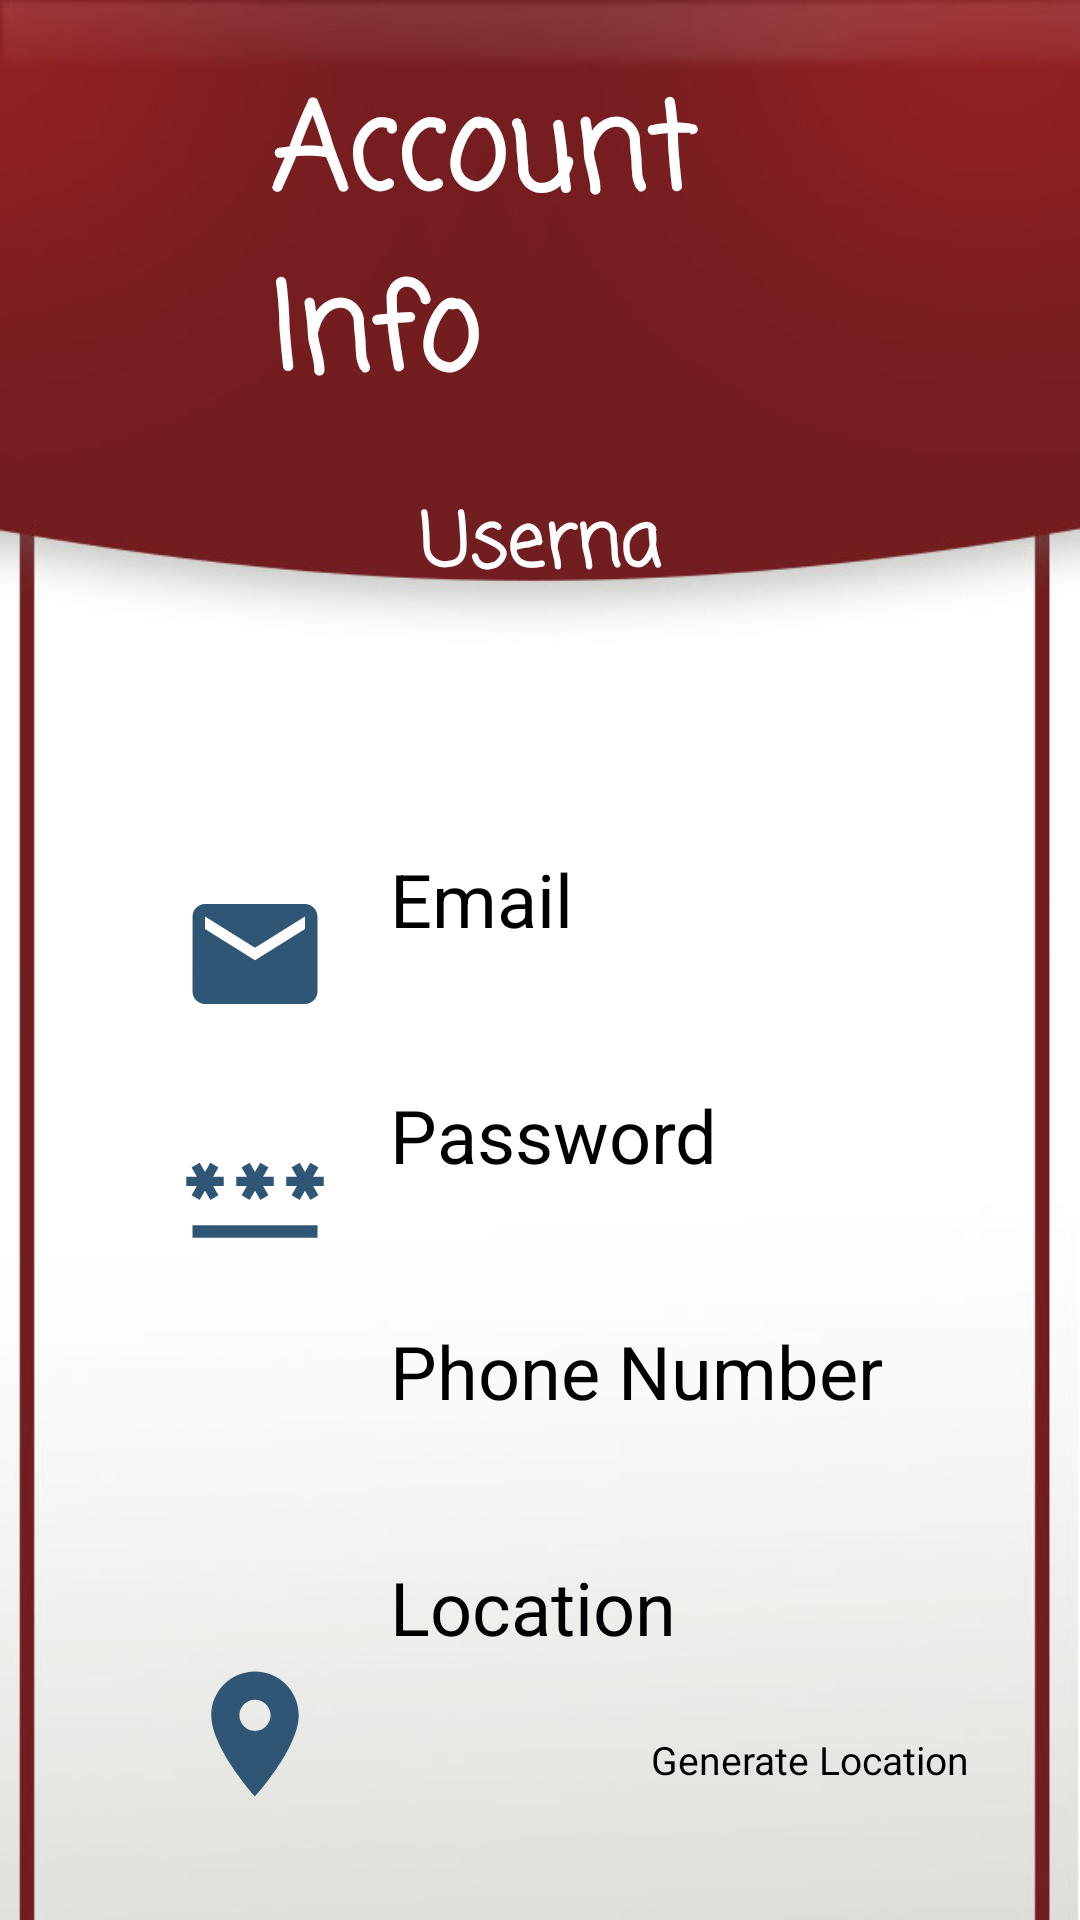

Write the Android layout XML for this screen, with the resource values it uses.
<!-- AndroidManifest.xml: application theme Theme.AndroidProject -->
<!-- res/layout/activity_profile.xml -->
<?xml version="1.0" encoding="utf-8"?>
<RelativeLayout xmlns:android="http://schemas.android.com/apk/res/android"
    android:layout_width="match_parent"
    xmlns:app="http://schemas.android.com/apk/res-auto"
    xmlns:tools="http://schemas.android.com/tools"
    android:layout_height="match_parent"
    android:gravity="center"
    android:background="@drawable/background"
    tools:context=".UserSide.ProfileActivity"
    >

    
    
    
    
    
    
    

    
    
    
    

    

    <TextView
        android:id="@+id/txtInfo"
        android:layout_width="313dp"
        android:layout_height="wrap_content"
        android:layout_alignParentStart="true"
        android:layout_alignParentTop="true"
        android:layout_alignParentEnd="true"
        android:layout_marginStart="90dp"
        android:layout_marginEnd="56dp"
        android:layout_marginBottom="20dp"
        android:fontFamily="casual"
        android:text="Account Info"
        android:textColor="#ffffff"
        android:textSize="40sp"
        android:textStyle="bold"
        app:layout_constraintBottom_toBottomOf="parent"
        app:layout_constraintEnd_toEndOf="parent"
        app:layout_constraintStart_toStartOf="parent"
        app:layout_constraintTop_toTopOf="parent" />


    <TextView
        android:id="@+id/username"
        style="@style/TextAppearance.AppCompat.SearchResult.Subtitle"
        android:layout_width="wrap_content"
        android:layout_height="wrap_content"
        android:layout_below="@id/txtInfo"
        android:layout_alignParentStart="true"
        android:layout_alignParentEnd="true"
        android:layout_marginStart="130dp"
        android:layout_marginEnd="130dp"
        android:layout_marginBottom="40dp"
        android:gravity="center"
        android:textColor="@color/white"
        android:fontFamily="casual"
        android:textStyle="bold"
        android:text="Username"
        android:textSize="12pt" />


    
    
    
    
    
    

    
    
    
    
    
    
    
    
    
    
    





    <ImageView
        android:id="@+id/iconemail"
        android:layout_width="50dp"
        android:layout_height="80dp"
        android:src="@drawable/email"
        android:layout_marginStart="60dp"
        android:layout_below="@+id/username"/>

    <TextView
        android:layout_below="@+id/username"
        android:id="@+id/txtemail"
        android:layout_toRightOf="@id/iconemail"
        android:layout_width="wrap_content"
        android:layout_height="wrap_content"
        android:textSize="12pt"
        android:text="Email"
        android:layout_marginLeft="20dp"
        android:layout_marginTop="5dp"
        style="@style/TextAppearance.AppCompat.Title"
        />

    <TextView
        android:id="@+id/email"
        android:layout_below="@id/txtemail"
        android:layout_toRightOf="@id/iconemail"
        android:layout_width="wrap_content"
        android:layout_height="wrap_content"
        android:textSize="9pt"
        android:layout_marginLeft="20dp"
        style="@style/TextAppearance.AppCompat.SearchResult.Subtitle"
        />

    <View
        android:layout_width="match_parent"
        android:layout_height="3dp"
        android:layout_marginStart="40dp"
        android:layout_marginEnd="40dp"
        android:layout_below="@+id/email"
        android:layout_marginTop="10dp"
        android:background="@color/underline"
        />

    <ImageView
        android:id="@+id/icondate"
        android:layout_width="50dp"
        android:layout_height="80dp"
        android:layout_marginStart="60dp"
        android:src="@drawable/password"
        android:layout_below="@+id/iconemail"/>

    <TextView
        android:layout_below="@+id/email"
        android:id="@+id/txtdate"
        android:layout_toRightOf="@id/icondate"
        android:layout_width="wrap_content"
        android:layout_height="wrap_content"
        android:textSize="12pt"
        android:text="Password"
        android:layout_marginLeft="20dp"
        android:layout_marginTop="20dp"
        style="@style/TextAppearance.AppCompat.Title"
        />

    <TextView
        android:id="@+id/password"
        android:layout_below="@id/txtdate"
        android:layout_toRightOf="@id/icondate"
        android:layout_width="wrap_content"
        android:layout_height="wrap_content"
        android:textSize="9pt"
        android:layout_marginLeft="20dp"
        style="@style/TextAppearance.AppCompat.SearchResult.Subtitle"
        />

    <View
        android:layout_width="match_parent"
        android:layout_height="3dp"
        android:layout_marginStart="40dp"
        android:layout_marginEnd="40dp"
        android:layout_below="@+id/password"
        android:layout_marginTop="10dp"
        android:background="@color/underline"
        />

    <ImageView
        android:id="@+id/icongender"
        android:layout_width="50dp"
        android:layout_height="80dp"
        android:layout_marginStart="60dp"
        android:src="@drawable/phone"
        android:layout_marginTop="10dp"
        android:layout_below="@+id/icondate"/>

    <TextView
        android:layout_below="@+id/password"
        android:id="@+id/txtgender"
        android:layout_toRightOf="@id/icongender"
        android:layout_width="wrap_content"
        android:layout_height="wrap_content"
        android:textSize="12pt"
        android:text="Phone Number"
        android:layout_marginLeft="20dp"
        android:layout_marginTop="20dp"
        style="@style/TextAppearance.AppCompat.Title"
        />

    <TextView
        android:id="@+id/phoneNumber"
        android:layout_below="@id/txtgender"
        android:layout_toRightOf="@id/icongender"
        android:layout_width="wrap_content"
        android:layout_height="wrap_content"
        android:textSize="9pt"
        android:layout_marginLeft="20dp"
        style="@style/TextAppearance.AppCompat.SearchResult.Subtitle"
        />

    <View
        android:layout_width="match_parent"
        android:layout_height="3dp"
        android:layout_marginStart="40dp"
        android:layout_marginEnd="40dp"
        android:layout_below="@+id/phoneNumber"
        android:layout_marginTop="10dp"
        android:background="@color/underline"
        />

    <ImageView
        android:id="@+id/iconpassword"
        android:layout_width="50dp"
        android:layout_height="80dp"
        android:layout_marginStart="60dp"
        android:layout_marginTop="10dp"
        android:src="@drawable/place"
        android:layout_below="@+id/icongender"/>

    <TextView
        android:layout_below="@+id/phoneNumber"
        android:id="@+id/txtpassword"
        android:layout_toRightOf="@id/iconpassword"
        android:layout_width="wrap_content"
        android:layout_height="wrap_content"
        android:textSize="12pt"
        android:text="Location"
        android:layout_marginLeft="20dp"
        android:layout_marginTop="20dp"
        style="@style/TextAppearance.AppCompat.Title"
        />

    <TextView
        android:id="@+id/location"
        android:layout_below="@id/txtpassword"
        android:layout_toRightOf="@id/iconpassword"
        android:layout_width="wrap_content"
        android:layout_height="wrap_content"
        android:textSize="9pt"
        android:layout_marginLeft="20dp"
        style="@style/TextAppearance.AppCompat.SearchResult.Subtitle"
        />

    <Button
        android:id="@+id/btnGenerateLocation"
        android:layout_width="140dp"
        android:layout_height="wrap_content"
        android:layout_below="@+id/location"
        android:gravity="center"
        android:layout_marginLeft="200dp"
        android:backgroundTint="#902121"
        android:text="Generate Location"
        android:textSize="13dp" />



</RelativeLayout>
<!-- resources referenced by this layout -->
<resources>
  <color name="white">#FFFFFFFF</color>
  <!-- drawable background: jpg bitmap (drawable, 37345 bytes) -->
  <!-- drawable email (drawable) -->
  <vector android:height="24dp" android:tint="#2F5775"
      android:viewportHeight="24" android:viewportWidth="24"
      android:width="24dp" xmlns:android="http://schemas.android.com/apk/res/android">
      <path android:fillColor="@android:color/white" android:pathData="M20,4L4,4c-1.1,0 -1.99,0.9 -1.99,2L2,18c0,1.1 0.9,2 2,2h16c1.1,0 2,-0.9 2,-2L22,6c0,-1.1 -0.9,-2 -2,-2zM20,8l-8,5 -8,-5L4,6l8,5 8,-5v2z"/>
  </vector>
  <!-- drawable password (drawable) -->
  <vector android:height="24dp" android:tint="#2F5775"
      android:viewportHeight="24" android:viewportWidth="24"
      android:width="24dp" xmlns:android="http://schemas.android.com/apk/res/android">
      <path android:fillColor="@android:color/white" android:pathData="M2,17h20v2H2V17zM3.15,12.95L4,11.47l0.85,1.48l1.3,-0.75L5.3,10.72H7v-1.5H5.3l0.85,-1.47L4.85,7L4,8.47L3.15,7l-1.3,0.75L2.7,9.22H1v1.5h1.7L1.85,12.2L3.15,12.95zM9.85,12.2l1.3,0.75L12,11.47l0.85,1.48l1.3,-0.75l-0.85,-1.48H15v-1.5h-1.7l0.85,-1.47L12.85,7L12,8.47L11.15,7l-1.3,0.75l0.85,1.47H9v1.5h1.7L9.85,12.2zM23,9.22h-1.7l0.85,-1.47L20.85,7L20,8.47L19.15,7l-1.3,0.75l0.85,1.47H17v1.5h1.7l-0.85,1.48l1.3,0.75L20,11.47l0.85,1.48l1.3,-0.75l-0.85,-1.48H23V9.22z"/>
  </vector>
  <!-- drawable place (drawable) -->
  <vector android:height="24dp" android:tint="#2F5775"
      android:viewportHeight="24" android:viewportWidth="24"
      android:width="24dp" xmlns:android="http://schemas.android.com/apk/res/android">
      <path android:fillColor="@android:color/white" android:pathData="M12,2C8.13,2 5,5.13 5,9c0,5.25 7,13 7,13s7,-7.75 7,-13c0,-3.87 -3.13,-7 -7,-7zM12,11.5c-1.38,0 -2.5,-1.12 -2.5,-2.5s1.12,-2.5 2.5,-2.5 2.5,1.12 2.5,2.5 -1.12,2.5 -2.5,2.5z"/>
  </vector>
  <!-- drawable username (drawable) -->
  <vector android:height="24dp" android:tint="#2F5775"
      android:viewportHeight="24" android:viewportWidth="24"
      android:width="24dp" xmlns:android="http://schemas.android.com/apk/res/android">
      <path android:fillColor="@android:color/white" android:pathData="M3,5v14c0,1.1 0.89,2 2,2h14c1.1,0 2,-0.9 2,-2L21,5c0,-1.1 -0.9,-2 -2,-2L5,3c-1.11,0 -2,0.9 -2,2zM15,9c0,1.66 -1.34,3 -3,3s-3,-1.34 -3,-3 1.34,-3 3,-3 3,1.34 3,3zM6,17c0,-2 4,-3.1 6,-3.1s6,1.1 6,3.1v1L6,18v-1z"/>
  </vector>
</resources>
